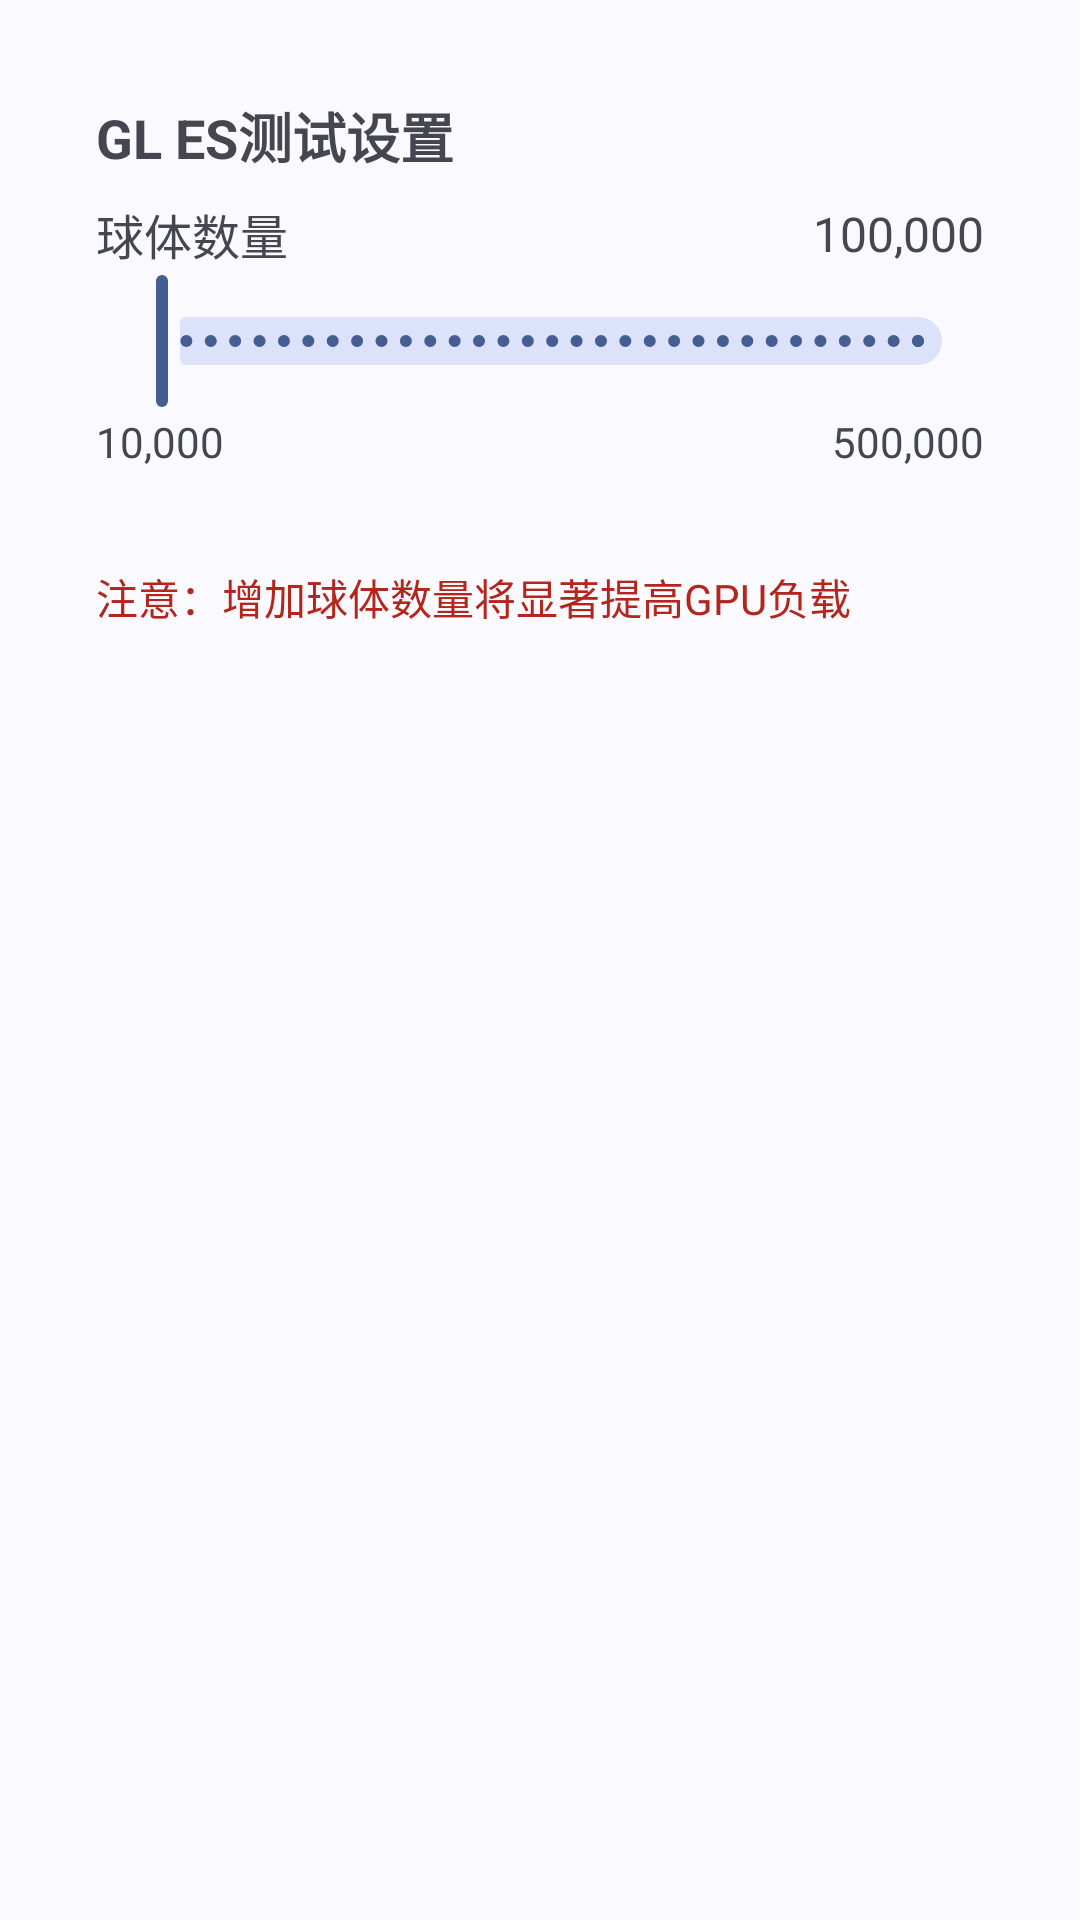

This screen was rendered from an Android layout file. Write that file and the resources it references.
<!-- AndroidManifest.xml: application theme Theme.GPUTest -->
<!-- res/layout/activity_settings.xml -->
<?xml version="1.0" encoding="utf-8"?>
<ScrollView xmlns:android="http://schemas.android.com/apk/res/android"
    xmlns:app="http://schemas.android.com/apk/res-auto"
    android:layout_width="match_parent"
    android:layout_height="match_parent"
    android:fitsSystemWindows="true"
    android:padding="16dp">

    <LinearLayout
        android:layout_width="match_parent"
        android:layout_height="wrap_content"
        android:orientation="vertical">

        
        <LinearLayout
            android:layout_width="match_parent"
            android:layout_height="wrap_content"
            android:orientation="vertical"
            android:padding="16dp"
            android:background="?android:attr/selectableItemBackground"
            android:elevation="1dp">

            <TextView
                android:layout_width="match_parent"
                android:layout_height="wrap_content"
                android:text="GL ES测试设置"
                android:textSize="18sp"
                android:textStyle="bold"
                android:paddingBottom="8dp"/>
            
            
            <LinearLayout
                android:layout_width="match_parent"
                android:layout_height="wrap_content"
                android:orientation="horizontal"
                android:gravity="center_vertical">
                
                <TextView
                    android:id="@+id/ballCountLabel"
                    android:layout_width="wrap_content"
                    android:layout_height="wrap_content"
                    android:text="球体数量"
                    android:textSize="16sp"/>
                
                <TextView
                    android:id="@+id/ballCountValue"
                    android:layout_width="0dp"
                    android:layout_height="wrap_content"
                    android:layout_weight="1"
                    android:text="100,000"
                    android:gravity="end"
                    android:textSize="16sp"/>
            </LinearLayout>
            
            
            <com.google.android.material.slider.Slider
                android:id="@+id/ballCountSeekBar"
                android:layout_width="match_parent"
                android:layout_height="wrap_content"
                android:valueFrom="10000"
                android:valueTo="500000"
                android:stepSize="10000"/>
            
            
            <LinearLayout
                android:layout_width="match_parent"
                android:layout_height="wrap_content"
                android:orientation="horizontal">
                
                <TextView
                    android:layout_width="wrap_content"
                    android:layout_height="wrap_content"
                    android:text="10,000"
                    android:textSize="14sp"/>
                
                <TextView
                    android:layout_width="0dp"
                    android:layout_height="wrap_content"
                    android:layout_weight="1"/>
                
                <TextView
                    android:layout_width="wrap_content"
                    android:layout_height="wrap_content"
                    android:text="500,000"
                    android:textSize="14sp"/>
            </LinearLayout>
        </LinearLayout>
        
        
        <TextView
            android:layout_width="match_parent"
            android:layout_height="wrap_content"
            android:text="注意：增加球体数量将显著提高GPU负载"
            android:textColor="?attr/colorError"
            android:padding="16dp"
            android:textSize="14sp"/>

    </LinearLayout>
</ScrollView>
<!-- resources referenced by this layout -->
<resources>
  <style name="Theme.GPUTest" parent="Theme.AppCompat.Light.NoActionBar">
          <item name="colorPrimary">#FFFF5722</item>
          <item name="colorPrimaryDark">@android:color/white</item>
          <item name="android:textColorPrimary">@color/text_primary</item>
          <item name="android:textColorSecondary">@color/text_secondary</item>
          <item name="android:windowBackground">@android:color/white</item>
          <item name="android:windowContentTransitions">true</item>
          <item name="android:windowLightStatusBar">true</item>
      </style>
</resources>
